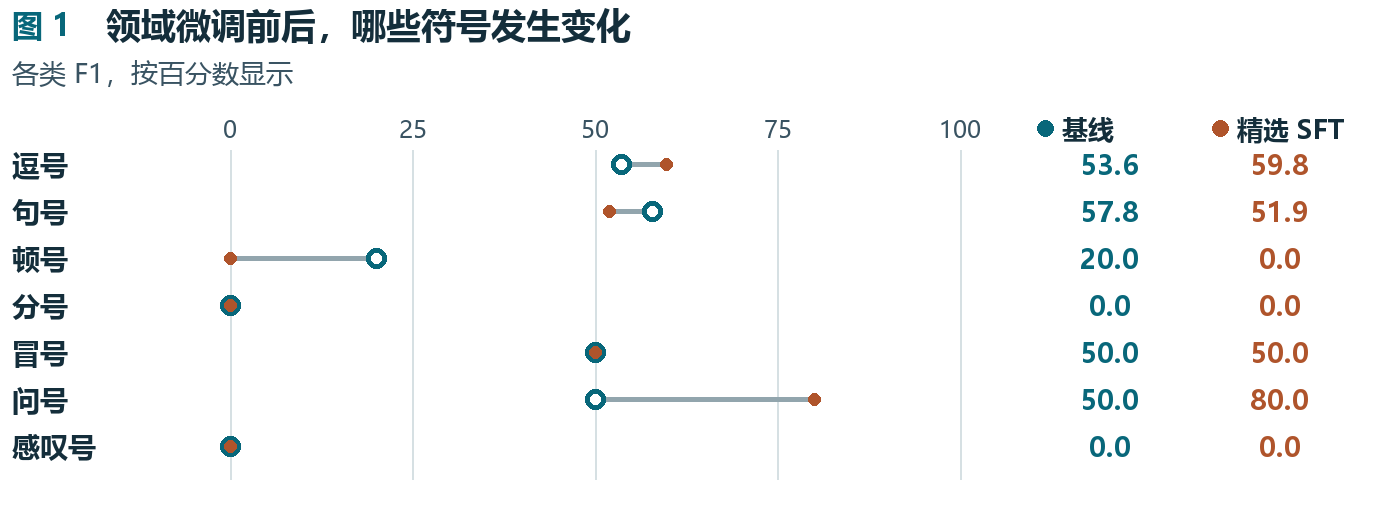

The table this chart was drawn from, first rows:
项目, 基线, 精选 SFT
逗号  ，, 53.57, 59.81
句号  。, 57.83, 51.95
顿号  、, 20.0, 0.0
分号  ；, 0.0, 0.0
冒号  ：, 50.0, 50.0
问号  ？, 50.0, 80.0
感叹号  ！, 0.0, 0.0
